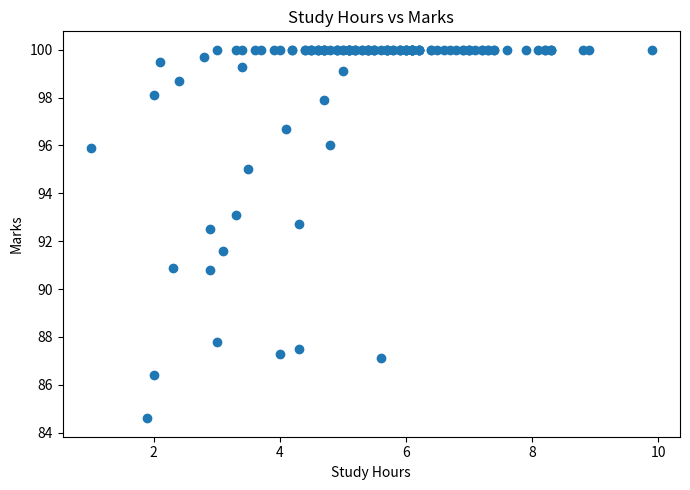
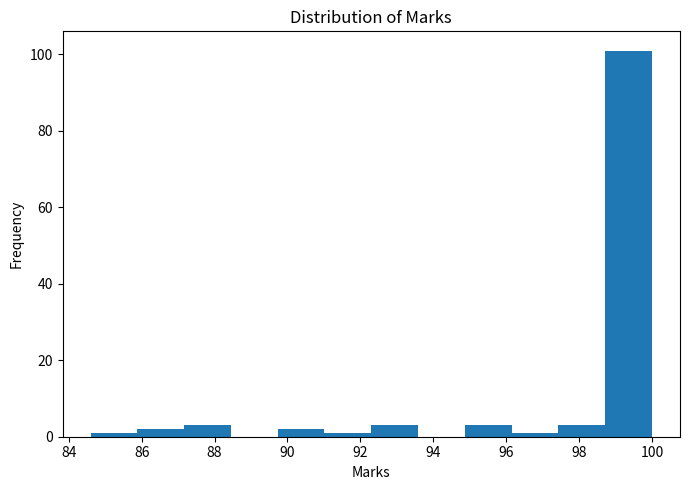
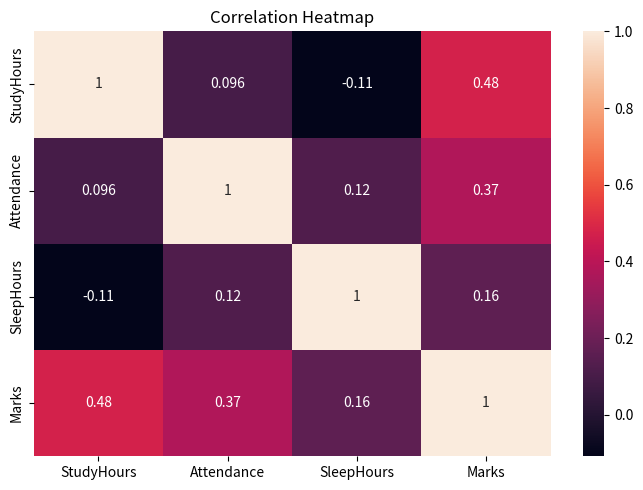
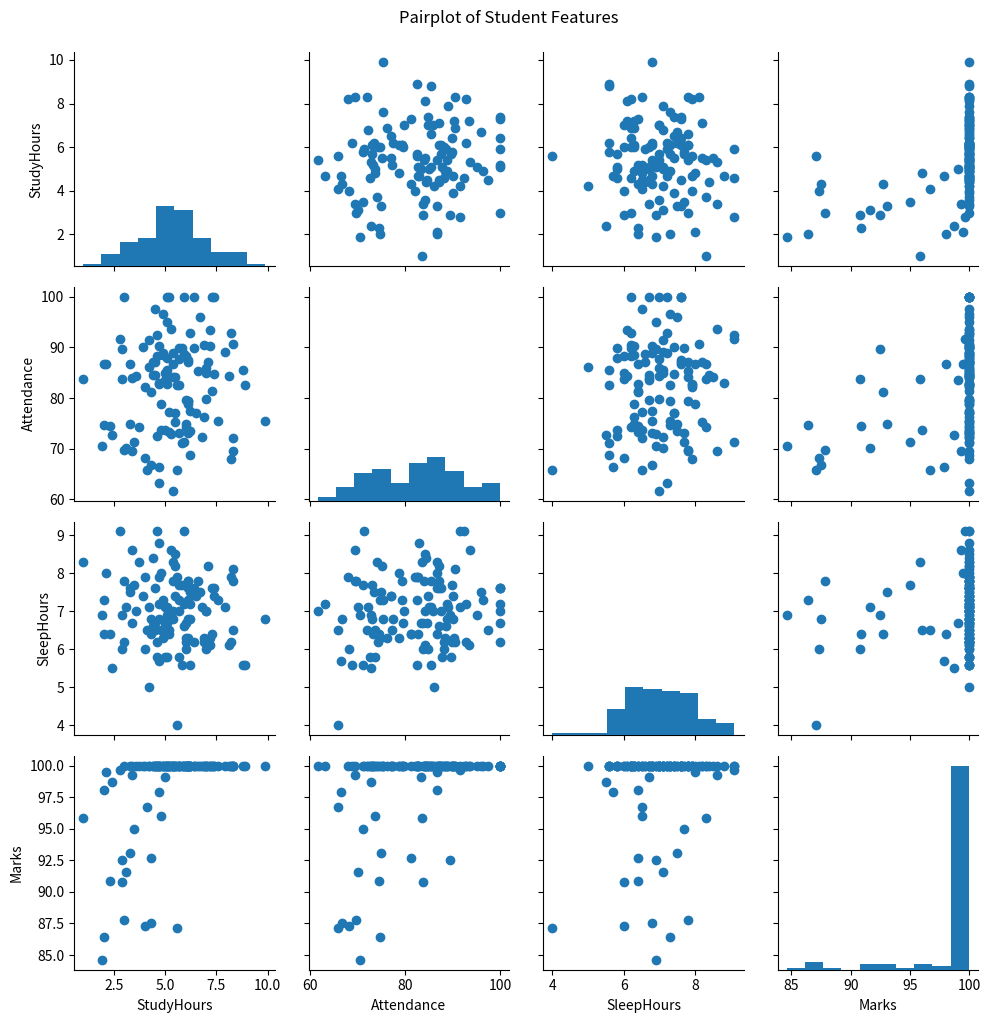

Write the Python code that produced these figures, in order.
import numpy as np
import pandas as pd
import matplotlib.pyplot as plt
import seaborn as sns

# Sample dataset
np.random.seed(42)
n = 120
study_hours = np.clip(np.random.normal(5.5, 1.8, n), 1, 10)
attendance = np.clip(np.random.normal(82, 10, n), 50, 100)
sleep_hours = np.clip(np.random.normal(7, 1.0, n), 4, 10)
marks = np.clip(35 + study_hours * 6 + attendance * 0.35 + sleep_hours * 2 + np.random.normal(0, 6, n), 40, 100)

performance = pd.cut(
    marks,
    bins=[0, 60, 75, 100],
    labels=["Average", "Good", "Excellent"]
)

df = pd.DataFrame({
    "StudyHours": study_hours.round(1),
    "Attendance": attendance.round(1),
    "SleepHours": sleep_hours.round(1),
    "Marks": marks.round(1),
    "Performance": performance
})

df.to_csv("week4_sample_dataset.csv", index=False)

print("First 5 rows of dataset:")
print(df.head())

# Scatter plot
plt.figure(figsize=(7, 5))
plt.scatter(df["StudyHours"], df["Marks"])
plt.xlabel("Study Hours")
plt.ylabel("Marks")
plt.title("Study Hours vs Marks")
plt.tight_layout()
plt.savefig("scatter_plot.png", dpi=200)
plt.show()

# Histogram
plt.figure(figsize=(7, 5))
plt.hist(df["Marks"], bins=12)
plt.xlabel("Marks")
plt.ylabel("Frequency")
plt.title("Distribution of Marks")
plt.tight_layout()
plt.savefig("histogram.png", dpi=200)
plt.show()

# Heatmap
plt.figure(figsize=(7, 5))
corr = df[["StudyHours", "Attendance", "SleepHours", "Marks"]].corr(numeric_only=True)
sns.heatmap(corr, annot=True)
plt.title("Correlation Heatmap")
plt.tight_layout()
plt.savefig("heatmap.png", dpi=200)
plt.show()

# Pairplot-style dashboard
grid = sns.PairGrid(df[["StudyHours", "Attendance", "SleepHours", "Marks"]])
grid.map_upper(plt.scatter)
grid.map_lower(plt.scatter)
grid.map_diag(plt.hist)
grid.fig.suptitle("Pairplot of Student Features", y=1.02)
grid.savefig("pairplot.png", dpi=200)
plt.show()

# Basic insights
print("\nAverage marks:", df["Marks"].mean())
print("Maximum marks:", df["Marks"].max())
print("Minimum marks:", df["Marks"].min())
print("\nAverage marks by performance category:")
print(df.groupby("Performance", observed=False)["Marks"].mean())
